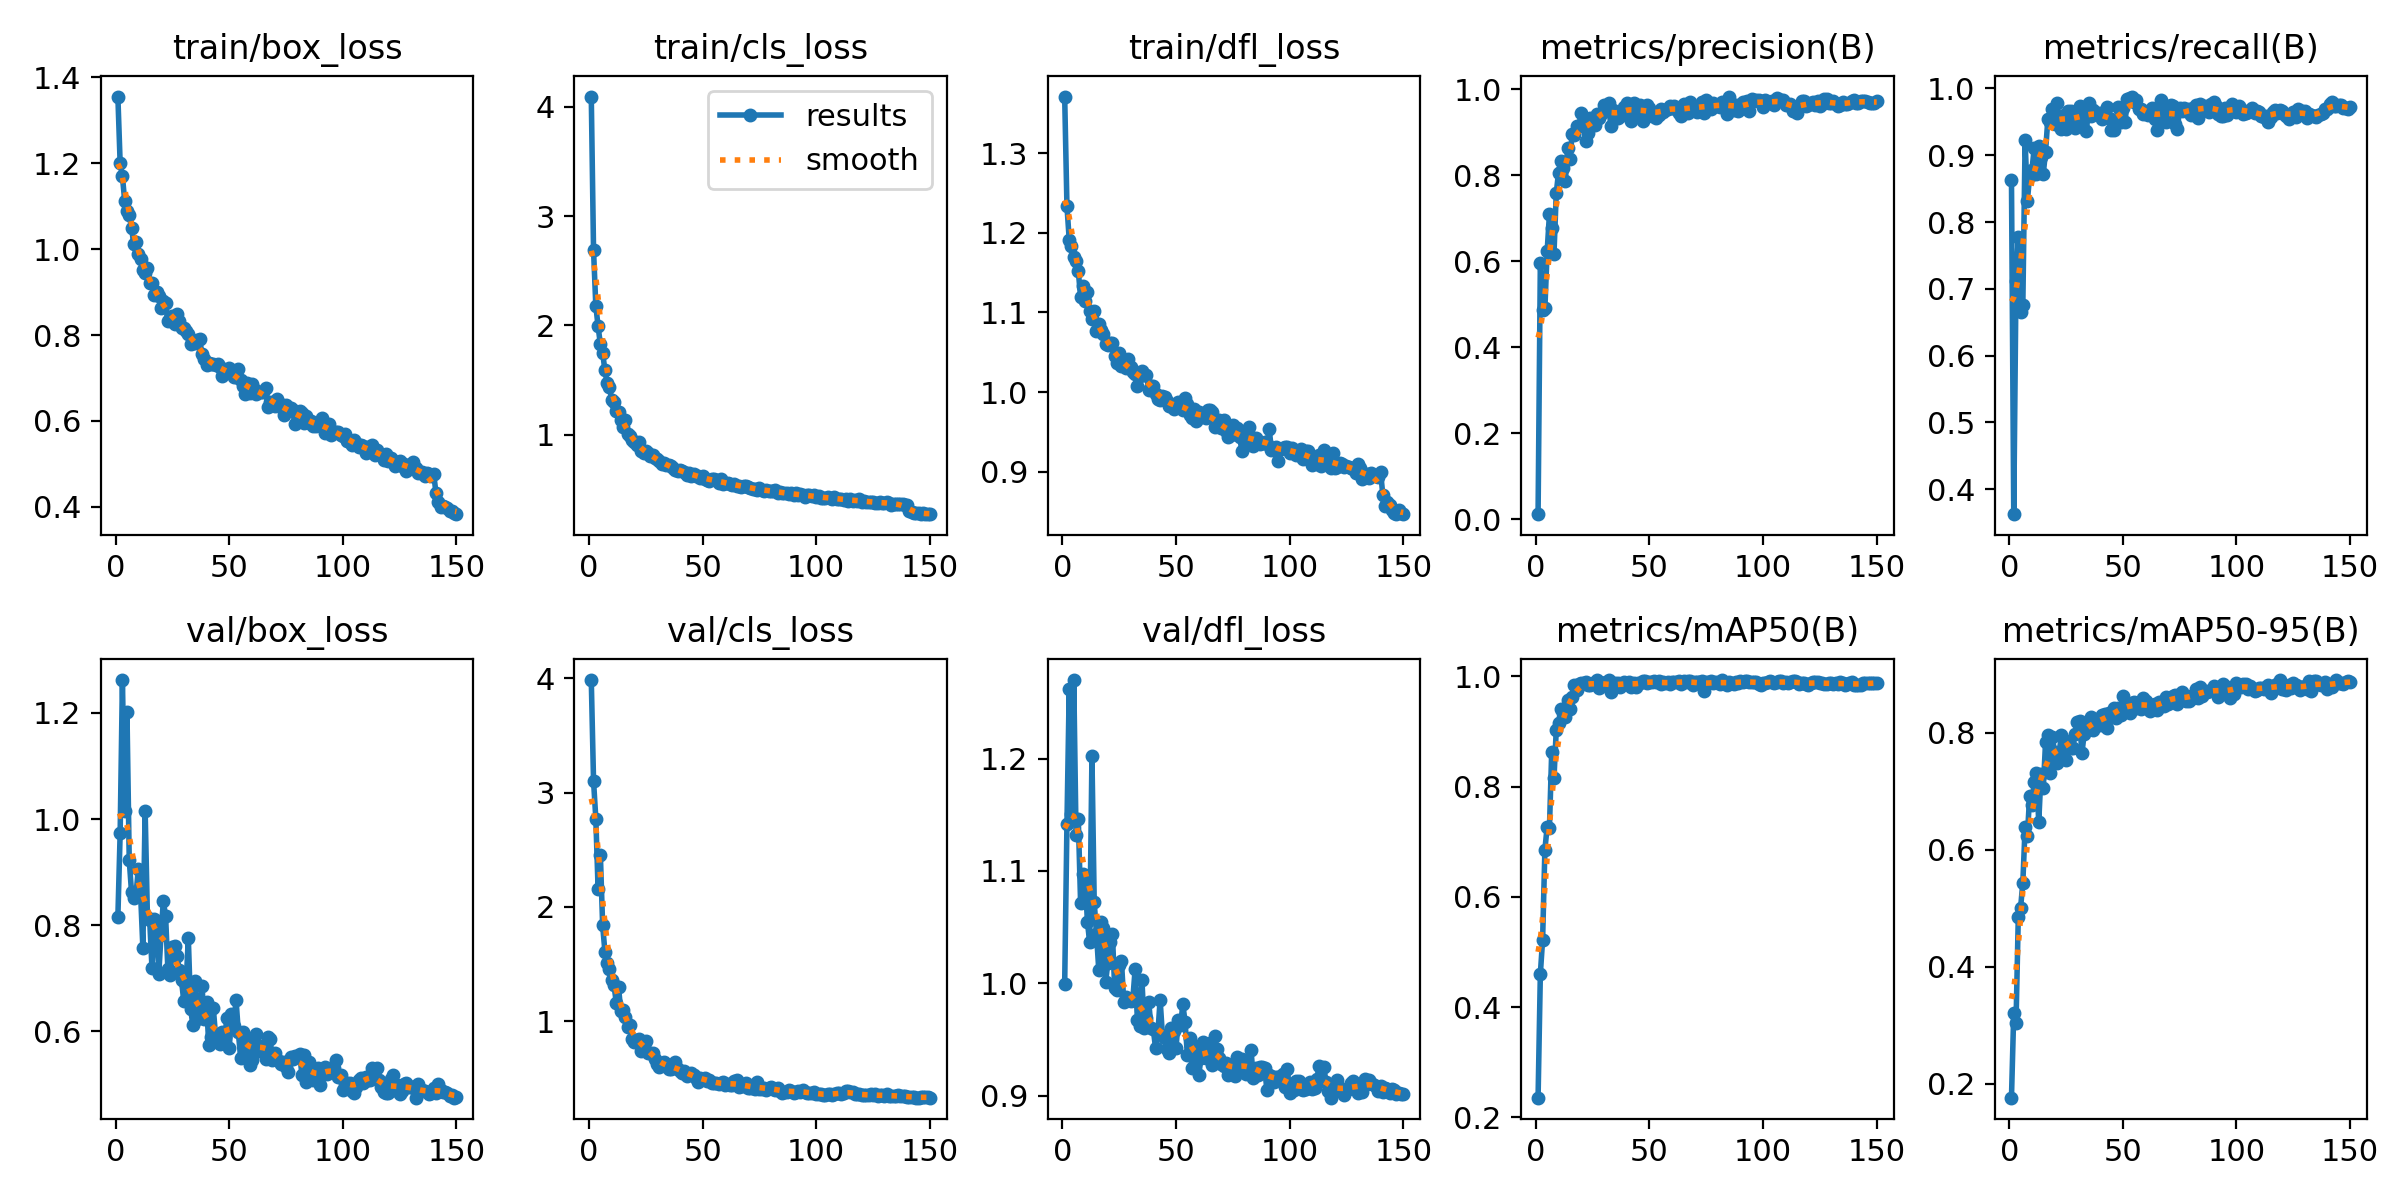

The file beside this chart, header and first rows:
epoch, time, train/box_loss, train/cls_loss, train/dfl_loss, metrics/precision(B), metrics/recall(B), metrics/mAP50(B), metrics/mAP50-95(B), val/box_loss, val/cls_loss, val/dfl_loss, lr/pg0, lr/pg1, lr/pg2
1, 18.91, 1.356, 4.095, 1.371, 0.01175, 0.8622, 0.2356, 0.1765, 0.8155, 3.984, 0.9994, 0.0001816, 0.0001816, 0.0001816
2, 33.04, 1.2, 2.686, 1.233, 0.5958, 0.3627, 0.46, 0.3212, 0.9732, 3.101, 1.142, 0.0003645, 0.0003645, 0.0003645
3, 48.8, 1.17, 2.179, 1.191, 0.487, 0.7117, 0.5225, 0.3046, 1.262, 2.772, 1.262, 0.0005449, 0.0005449, 0.0005449
4, 63.19, 1.112, 1.991, 1.184, 0.4907, 0.7769, 0.6856, 0.4854, 1.015, 2.157, 1.151, 0.000545, 0.000545, 0.000545
5, 78.64, 1.088, 1.827, 1.169, 0.6231, 0.666, 0.7271, 0.5001, 1.201, 2.458, 1.27, 0.0005413, 0.0005413, 0.0005413
6, 93.76, 1.08, 1.751, 1.165, 0.7092, 0.6759, 0.7243, 0.5439, 0.9229, 1.839, 1.132, 0.0005377, 0.0005377, 0.0005377
7, 108.9, 1.05, 1.588, 1.152, 0.6773, 0.9221, 0.8635, 0.6386, 0.8627, 1.609, 1.146, 0.000534, 0.000534, 0.000534
8, 124.2, 1.012, 1.473, 1.119, 0.617, 0.8319, 0.8159, 0.624, 0.8513, 1.511, 1.072, 0.0005303, 0.0005303, 0.0005303
9, 138.8, 1.018, 1.436, 1.133, 0.7578, 0.8687, 0.9023, 0.6919, 0.8587, 1.459, 1.098, 0.0005266, 0.0005266, 0.0005266
10, 153.8, 0.9889, 1.314, 1.114, 0.806, 0.8775, 0.9154, 0.6759, 0.9068, 1.357, 1.095, 0.000523, 0.000523, 0.000523
11, 168.3, 0.9767, 1.302, 1.126, 0.8318, 0.9104, 0.9413, 0.7163, 0.8591, 1.316, 1.055, 0.0005193, 0.0005193, 0.0005193
12, 183.3, 0.9509, 1.214, 1.102, 0.8163, 0.872, 0.9336, 0.7312, 0.7573, 1.162, 1.037, 0.0005156, 0.0005156, 0.0005156
13, 198.5, 0.9451, 1.205, 1.091, 0.7863, 0.9133, 0.9261, 0.647, 1.016, 1.295, 1.202, 0.000512, 0.000512, 0.000512
14, 212.7, 0.955, 1.137, 1.102, 0.8622, 0.8974, 0.9578, 0.7295, 0.8162, 1.085, 1.072, 0.0005083, 0.0005083, 0.0005083
15, 227.5, 0.9208, 1.067, 1.077, 0.8371, 0.8725, 0.9405, 0.7048, 0.8098, 1.1, 1.044, 0.0005046, 0.0005046, 0.0005046
16, 241.3, 0.9212, 1.131, 1.086, 0.8952, 0.9055, 0.9627, 0.7839, 0.7199, 1.04, 1.012, 0.000501, 0.000501, 0.000501
17, 257.2, 0.8943, 1.007, 1.078, 0.8928, 0.9538, 0.9848, 0.7953, 0.811, 0.9526, 1.054, 0.0004973, 0.0004973, 0.0004973
18, 272.1, 0.8998, 0.9866, 1.073, 0.9142, 0.9503, 0.9761, 0.7315, 0.8034, 0.9631, 1.05, 0.0004936, 0.0004936, 0.0004936
19, 286.7, 0.8898, 0.9507, 1.06, 0.9151, 0.9694, 0.9853, 0.7923, 0.7089, 0.8419, 1.001, 0.0004899, 0.0004899, 0.0004899
20, 301.1, 0.8632, 0.9331, 1.059, 0.9438, 0.947, 0.9878, 0.766, 0.782, 0.8187, 1.018, 0.0004863, 0.0004863, 0.0004863
21, 316.3, 0.88, 0.9013, 1.061, 0.9133, 0.978, 0.9874, 0.7476, 0.8454, 0.838, 1.037, 0.0004826, 0.0004826, 0.0004826
22, 330.3, 0.8743, 0.9309, 1.061, 0.8782, 0.9509, 0.9896, 0.7661, 0.8171, 0.848, 1.044, 0.0004789, 0.0004789, 0.0004789
23, 344.9, 0.833, 0.8459, 1.046, 0.8981, 0.9394, 0.9845, 0.7967, 0.7171, 0.7361, 0.996, 0.0004753, 0.0004753, 0.0004753
24, 360.3, 0.839, 0.8293, 1.037, 0.9322, 0.9596, 0.9838, 0.7879, 0.7064, 0.7818, 0.9938, 0.0004716, 0.0004716, 0.0004716
25, 375.2, 0.8449, 0.8519, 1.049, 0.9253, 0.9393, 0.9871, 0.7527, 0.7581, 0.8264, 1.016, 0.0004679, 0.0004679, 0.0004679
26, 390.1, 0.8268, 0.8288, 1.033, 0.9168, 0.9659, 0.9879, 0.7822, 0.7603, 0.7195, 1.019, 0.0004643, 0.0004643, 0.0004643
27, 405.1, 0.8489, 0.803, 1.034, 0.941, 0.9667, 0.9925, 0.7744, 0.7428, 0.722, 0.9836, 0.0004606, 0.0004606, 0.0004606
28, 419.6, 0.832, 0.8139, 1.031, 0.9335, 0.9512, 0.9785, 0.7741, 0.7154, 0.7255, 0.9879, 0.0004569, 0.0004569, 0.0004569
29, 434.4, 0.8173, 0.7833, 1.041, 0.9451, 0.9403, 0.9881, 0.7983, 0.6961, 0.6728, 0.9856, 0.0004533, 0.0004533, 0.0004533
30, 449.6, 0.8153, 0.779, 1.031, 0.9618, 0.9489, 0.9874, 0.8176, 0.6567, 0.6242, 0.9846, 0.0004496, 0.0004496, 0.0004496
31, 465, 0.8086, 0.755, 1.025, 0.9576, 0.9743, 0.9898, 0.8193, 0.6867, 0.5983, 0.9862, 0.0004459, 0.0004459, 0.0004459
32, 479.8, 0.8014, 0.7302, 1.022, 0.9681, 0.9637, 0.9932, 0.7648, 0.7758, 0.6363, 1.013, 0.0004422, 0.0004422, 0.0004422
33, 493.7, 0.7782, 0.7359, 1.007, 0.9146, 0.9626, 0.9718, 0.7983, 0.6425, 0.6415, 0.9674, 0.0004386, 0.0004386, 0.0004386
34, 508.3, 0.7852, 0.7215, 1.02, 0.9504, 0.9357, 0.9802, 0.8151, 0.612, 0.6281, 0.9623, 0.0004349, 0.0004349, 0.0004349
35, 522.3, 0.7826, 0.7203, 1.027, 0.9453, 0.9778, 0.9884, 0.8165, 0.6945, 0.5808, 1.003, 0.0004312, 0.0004312, 0.0004312
36, 537, 0.7877, 0.7127, 1.021, 0.9329, 0.9581, 0.9884, 0.8265, 0.6237, 0.5856, 0.9603, 0.0004276, 0.0004276, 0.0004276
37, 551.7, 0.7907, 0.6974, 1.021, 0.9377, 0.9679, 0.9808, 0.8044, 0.6306, 0.5988, 0.969, 0.0004239, 0.0004239, 0.0004239
38, 566.1, 0.7557, 0.6801, 1.003, 0.9442, 0.9624, 0.9865, 0.8171, 0.6856, 0.6418, 0.9832, 0.0004202, 0.0004202, 0.0004202
39, 580.7, 0.7439, 0.6673, 1.008, 0.9589, 0.9615, 0.9905, 0.8237, 0.6235, 0.5821, 0.9606, 0.0004166, 0.0004166, 0.0004166
40, 594.9, 0.7306, 0.6787, 1.008, 0.9686, 0.9631, 0.9871, 0.8134, 0.6549, 0.5681, 0.9592, 0.0004129, 0.0004129, 0.0004129
41, 609.5, 0.7349, 0.6704, 0.9974, 0.9594, 0.9545, 0.9892, 0.8303, 0.574, 0.5487, 0.9423, 0.0004092, 0.0004092, 0.0004092
42, 624.3, 0.732, 0.657, 0.9907, 0.9268, 0.9584, 0.9813, 0.8323, 0.5894, 0.5627, 0.9549, 0.0004055, 0.0004055, 0.0004055
43, 639.5, 0.7329, 0.6341, 0.9895, 0.9666, 0.9727, 0.9875, 0.8084, 0.6439, 0.5232, 0.9856, 0.0004019, 0.0004019, 0.0004019
44, 653.9, 0.7302, 0.6513, 0.9946, 0.9458, 0.9555, 0.98, 0.8341, 0.5907, 0.5393, 0.9541, 0.0003982, 0.0003982, 0.0003982
45, 669, 0.7333, 0.6192, 0.9936, 0.9536, 0.9379, 0.987, 0.8278, 0.5911, 0.5493, 0.951, 0.0003945, 0.0003945, 0.0003945
46, 683.5, 0.7265, 0.6419, 0.9883, 0.9627, 0.9376, 0.9876, 0.8421, 0.5766, 0.5275, 0.9415, 0.0003909, 0.0003909, 0.0003909
47, 698.7, 0.7039, 0.6229, 0.9824, 0.9264, 0.9523, 0.9913, 0.8246, 0.5994, 0.5069, 0.9385, 0.0003872, 0.0003872, 0.0003872
48, 712.8, 0.7184, 0.6212, 0.9842, 0.9558, 0.9727, 0.9907, 0.8428, 0.5888, 0.468, 0.9604, 0.0003835, 0.0003835, 0.0003835
49, 728, 0.7161, 0.6052, 0.9792, 0.9618, 0.9504, 0.9886, 0.8305, 0.6248, 0.5056, 0.9573, 0.0003799, 0.0003799, 0.0003799
50, 742.8, 0.7229, 0.6208, 0.9814, 0.9552, 0.9709, 0.9897, 0.8621, 0.5678, 0.4974, 0.9428, 0.0003762, 0.0003762, 0.0003762
51, 757.8, 0.7126, 0.5951, 0.9878, 0.9371, 0.95, 0.9889, 0.8385, 0.6319, 0.5036, 0.9676, 0.0003725, 0.0003725, 0.0003725
52, 772.2, 0.7017, 0.5802, 0.98, 0.9445, 0.9841, 0.9911, 0.8512, 0.6103, 0.4747, 0.9627, 0.0003688, 0.0003688, 0.0003688
53, 786.9, 0.7014, 0.5721, 0.9777, 0.9331, 0.9854, 0.9906, 0.8337, 0.6595, 0.4849, 0.9813, 0.0003652, 0.0003652, 0.0003652
54, 801.7, 0.7203, 0.5976, 0.9921, 0.9405, 0.9878, 0.9913, 0.8509, 0.5989, 0.461, 0.9655, 0.0003615, 0.0003615, 0.0003615
55, 816.1, 0.6942, 0.5917, 0.985, 0.9547, 0.9796, 0.9855, 0.8515, 0.5505, 0.4571, 0.936, 0.0003578, 0.0003578, 0.0003578
56, 830.4, 0.6806, 0.5836, 0.9708, 0.9473, 0.9821, 0.9888, 0.8418, 0.599, 0.4614, 0.9517, 0.0003542, 0.0003542, 0.0003542
57, 845.2, 0.6633, 0.5533, 0.9669, 0.9521, 0.9697, 0.988, 0.8497, 0.5715, 0.4536, 0.9244, 0.0003505, 0.0003505, 0.0003505
58, 860.1, 0.6892, 0.5979, 0.9781, 0.9536, 0.9698, 0.9895, 0.8403, 0.5755, 0.4572, 0.944, 0.0003468, 0.0003468, 0.0003468
59, 874.6, 0.6655, 0.5517, 0.9637, 0.9611, 0.9614, 0.9858, 0.8599, 0.5374, 0.4664, 0.9363, 0.0003432, 0.0003432, 0.0003432
60, 888.7, 0.6854, 0.5534, 0.9746, 0.9548, 0.9653, 0.9889, 0.8535, 0.5468, 0.4446, 0.9188, 0.0003395, 0.0003395, 0.0003395
... 90 more rows
